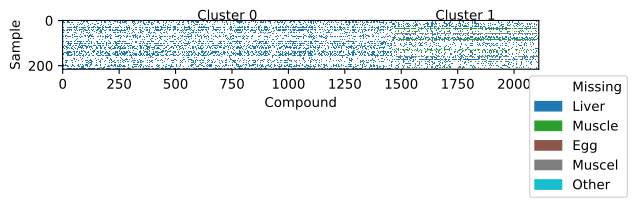

The table this chart was drawn from, first rows:
compounds, cluster, compound_name
NS00095958, 0, 1,4-Methanobenzocyclodecene, 1,2,3,4,4a,…
NS00026302, 1, 8-Quinolyl methacrylate
NS00047778, 0, TP1/1,3-Propanediamine, N-[3-(isodecylox…
NS00102135, 1, N-Acetyl-5-aminosalicylic acid
NS00004335, 0, 1,1'-Thiodipropan-2-ol
NS00103292, 0, TP2/Bis(2-ethylhexyl) decanedioate
NS00002743, 0, Dihydro-6-imino-1,3-dimethyl-3H-pyrimidi…
NS00053300, 0, Methyl N-L-seryl-L-tryptophanate
NS00054102, 0, Pentyl propionate
NS00038097, 1, 5-(2,2,3-Trimethyl-3-cyclopenten-1-yl)pe…
NS00022237, 0, 2-Mercaptoethyl laurate
NS00054517, 0, TP_9888
NS00034414, 0, Zingiberene
NS00009888, 0, 6-Pentyl-1,4-dioxaspiro[4.4]nonane
NS00063732, 0, Cocaine nitrate
NS00082632, 0, 2-Methylheptanoic acid
NS00045590, 0, 2-Propylisonicotinamide
NS00063942, 0, TP1/Leucine
NS00102121, 0, Trencam-3,2-Hopo
NS00024260, 0, Calcium diethyl difumarate
NS00001258, 1, Cytosine-5-carboxylic acid
NS00022749, 1, Allyl anthranilate
NS00070279, 0, S-methyl 2-propoxypropanethioate
NS00087798, 0, Diisooctyl maleate
NS00030053, 0, 4-NITRO-2,3,5-TRIMETHYLPYRIDINE-N-OXIDE
NS00021533, 0, 2-Propenyl 3,5,5-Trimethyl-hexanoate.
NS00011955, 0, Benzenediazonium, 3-methyl-4-(1-pyrrolid…
NS00030040, 0, TP1/Phenol, 2-ethoxy-4-(methoxymethyl)-
NS00103637, 0, P-methoxystilbene
NS00045411, 1, (1A,2a,5a)-4,5-dimethyl-2-(2-methylprope…
NS00090343, 0, 3-Formyl-2,2-dimethylthiazolidine-4-carb…
NS00058149, 0, NS00043034
NS00043034, 0, BARBITURIC ACID,5-ET,5-(3-OH-1-ME)BUTYL
NS00113981, 0, 1-Propanesulfonic acid, 3-(cyclohexylami…
NS00024823, 0, Butanamide, N,N'-1,2-ethanediylbis[3-oxo…
NS00014852, 0, Trans-3-Indoleacrylic acid
NS00013291, 0, Isocaryophyllene
NS00013325, 1, 3-Buten-2-one, 4-(2,6,6-trimethyl-1-cycl…
NS00075791, 0, 10-Undecen-1-ol, 1-acetate
NS00064917, 0, (20S)-5-ß-pregnane-3a,20-diol diacetate
NS00033251, 0, Butyl 1H-indole-3-acetate
NS00034346, 0, 2,4,5-Triisopropylphenol
NS00081522, 0, 2-Ethyl-N-[3-(1H-imidazol-1-yl)propyl]he…
NS00025731, 0, 2H-Naphth(1,8-cd)isothiazole 1,1-dioxide
NS00082148, 1, Trans-4-(5-propyl-1,3-dioxan-2-yl)benzon…
NS00059529, 0, Decanedinitrile
NS00013731, 0, 1-Cyclohexylethyl ethyl carbonate
NS00026120, 1, NS00082148
NS00063755, 1, (+/-)-Epi CP 47, 497
NS00096466, 1, Glycidyl trimethylammonium chloride
NS00077213, 0, NS00008946
NS00012742, 0, 9,10-Anthracenediol, 6-ethyl-1,2,3,4-tet…
NS00036519, 1, Tetrasodium hydrogen 2-phosphonatobutane…
NS00008946, 0, HC Red 9
NS00078403, 1, Ro 22-3581
NS00014776, 0, 5-Oxo-L-proline, compound with (S)-3-(te…
NS00088392, 0, N-(1-glycyl-L-prolyl)-alanine
NS00071395, 1, 2-Amino-3-(5-tert-butyl-3-hydroxy-1,2-ox…
NS00042441, 0, [1S-(1a,3aß,4a,8aß,9R*)]-decahydro-4,8,8…
NS00050376, 0, 5-Methyl-1H-benzotriazole
... 2,050 more rows
